Run: headless pygame with SDL's dummy video driver; simulated clock (each Clock.tick advances the game by its frame time, no real sleeping); random seed 0; keys injected as events and as key.get_pressed() state; no mouse input.
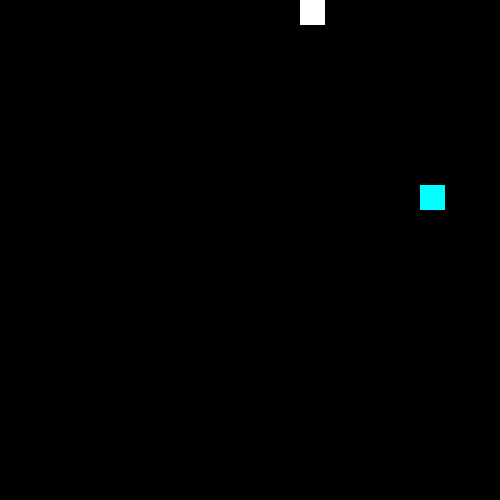
Frame 1 of 1 · flips 1–60 · no input

The pygame program that drew these frames:

# 4/6: 20 min reading manuals and beginning setup
        #Getting started: https://realpython.com/pygame-a-primer/
# 4/6: 2 hr creating a sprite and getting movement
# 4/9: 1 hr getting constant movement and ending game for hit edge
# 4/10: 20 min playing around with end game screen
# 4/15: 1 hr 20 min creating food; currently unable to remove food after collision
# 4/15: 1 hr getting food collision and appearance to work
# 4/15: 1 hr attempting snake addition

import pygame
import random

# Import for ability to use keyboard keys
from pygame.locals import *

# Class for snake
class Snake(pygame.sprite.Sprite):
    def __init__(self):
        super(Snake, self).__init__()
        self.surf = pygame.Surface((25, 25))
        self.surf.fill((255, 255, 255))
        self.rect = self.surf.get_rect()

    # Define constant moving function
    def constant_move(self, x_direction, y_direction):
        milliseconds = pygame.time.get_ticks()
        if milliseconds % 25 == 0:
            self.rect.move_ip(x_direction, y_direction)

    # Define moving function
    def move(self, key_pressed):
        if key_pressed[K_UP]:
            x_direction = 0
            y_direction = -5
        if key_pressed[K_DOWN]:
            x_direction = 0
            y_direction = 5
        if key_pressed[K_LEFT]:
            x_direction = -5
            y_direction = 0
        if key_pressed[K_RIGHT]:
            x_direction = 5
            y_direction = 0
        return x_direction, y_direction

    # Define function to check if snake is on screen
    def on_screen(self):
        truth = True
        if self.rect.left < 0:
            truth = False
        elif self.rect.right > screen_width:
            truth = False
        elif self.rect.top < 0:
            truth = False
        elif self.rect.bottom > screen_height:
            truth = False
        return truth

# Class for food
class Food(pygame.sprite.Sprite):
    def __init__(self):
        super(Food, self).__init__()
        self.surf = pygame.Surface((25, 25))
        self.surf.fill((0, 255, 255))
        self.rect = self.surf.get_rect(
            center = (random.randint(0, screen_width),
                      random.randint(0, screen_height)))

    def update(self):
        if self.rect.colliderect(snake):
            self.kill()

# Screen dimensions
screen_width = 500
screen_height = 500

# Initialize
pygame.init()

# Create snake
snake = Snake()

# Create snake body group
body = pygame.sprite.Group()

# Create food group
foods = pygame.sprite.Group()

# Create food
food = Food()
foods.add(food)

# Create display screen
screen = pygame.display.set_mode((screen_width, screen_height))

# Set initial direction to the right
x_direction = 5
y_direction = 0

# Initialize position list
position_list = []

# Variable to keep the main loop running
running = True

# Main loop
while running:
    # Quit if snake is off screen
    if not snake.on_screen():
        running = False

    # Event for loop
    for event in pygame.event.get():

        # Check for KEYDOWN event
        if event.type == KEYDOWN:

            # Change direction according to key pressed
            key_pressed = pygame.key.get_pressed()
            x_direction, y_direction = snake.move(key_pressed)

            # Check for ESC key press
            if event.key == K_ESCAPE:
                running = False

        # Check for QUIT event
        elif event.type == QUIT:
            running = False

    # Fill the screen with black
    screen.fill((0, 0, 0))

    # Get snake constant movement
    snake.constant_move(x_direction, y_direction)

    # Check for collisions
    if pygame.sprite.spritecollideany(snake, foods):
        for item in foods:
            # Remove food
            foods.remove(item)

            # Add new food
            new_food = Food()
            foods.add(new_food)

            # Add on snake body
            snake_body = Snake()
            body.add(snake_body)

    # Body
    if x_direction == 0 and y_direction == -5:
        position = (snake.rect[0], snake.rect[1] - 25)
    elif x_direction == 0 and y_direction == 5:
        position = (snake.rect[0], snake.rect[1] + 25)
    elif x_direction == -5 and y_direction == 0:
        position = (snake.rect[0] + 25, snake.rect[1])
    elif x_direction == 5 and y_direction == 0:
        position = (snake.rect[0] - 25, snake.rect[1])

    milliseconds = pygame.time.get_ticks()
    if milliseconds % 2000 == 0:
        if len(position_list) > 1:
            del position_list[0]
        position_list.append(snake.rect)
        print(position_list)

    # Draw snake
    screen.blit(snake.surf, snake.rect)
    for item in body:
        screen.blit(item.surf, position_list[0])

    # Draw food
    for item in foods:
        screen.blit(item.surf, item.rect)

    # Update foods
    foods.update()

    # Update display
    pygame.display.flip()

# End screen
end = False
while not end:
    screen.fill((0, 255, 0))
    pygame.display.flip()
    pygame.time.delay(3000)
    end = True
